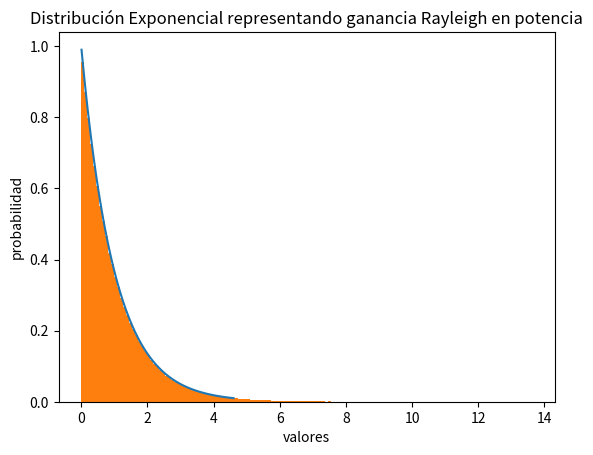

Recreate this plot in Python.
import numpy as np;  # NumPy package for arrays, random number generation, etc
import matplotlib.pyplot as plt  # for plotting
import random
from scipy.stats import expon


rep=1000000
Lambda=1
numbPointsTotal=[]

for i in range(1,rep):
    # Simulate Poisson point process
    numbPoints = random.expovariate(Lambda)

    numbPointsTotal.append(numbPoints)

    # Plotting
    #plt.scatter(xx, yy, edgecolor='b', facecolor='b', alpha=0.5, marker=".");
    #plt.xlabel("x");
    #plt.ylabel("y");
    #plt.axis('equal');
    #plt.show()

# Graficando Exponencial
exponencial = expon()
x = np.linspace(exponencial.ppf(0.01),
                exponencial.ppf(0.99), 100)
fp = exponencial.pdf(x) # Función de Probabilidad
plt.plot(x, fp)
plt.title('Distribución Exponencial representando ganancia Rayleigh en potencia')
plt.ylabel('probabilidad')
plt.xlabel('valores')
plt.hist(numbPointsTotal, density=True, bins=150)
plt.show()